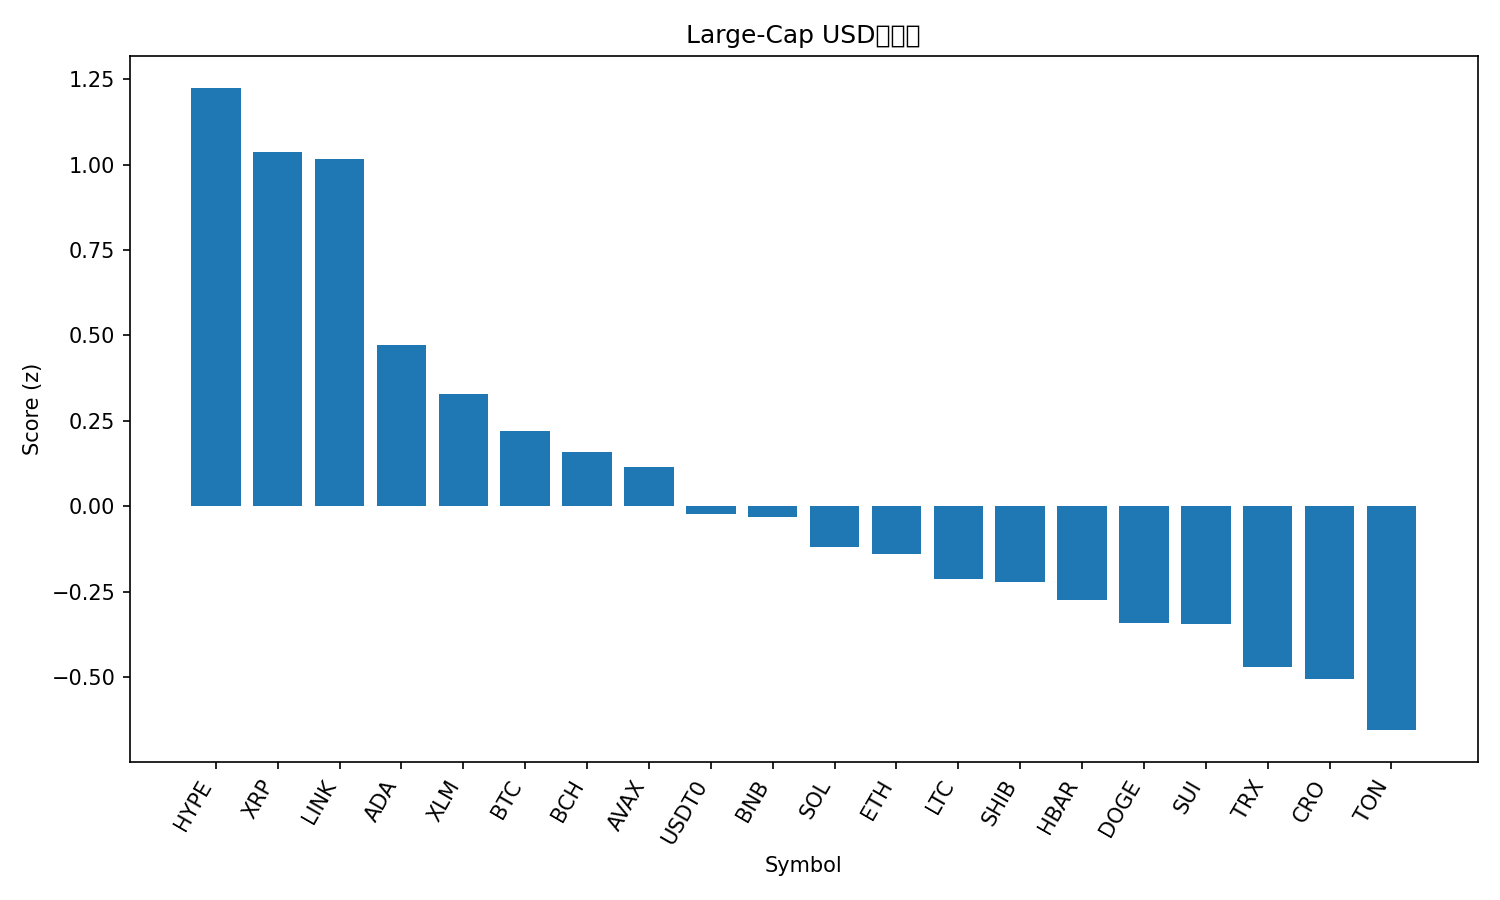

The file beside this chart, header and first rows:
rank, name, symbol, price, pct_1h, pct_24h, pct_7d, pct_1h_vs_btc, pct_24h_vs_btc, pct_7d_vs_btc, market_cap_rank, market_cap, volume_usd, score
1, Hyperliquid, HYPE, 45.5, 1.871, 0.393, -12.43, 1.792, -0.4524, -8.033, 19, 12293368322, 371114776, 1.223
2, XRP, XRP, 2.83, 0.5648, 1.903, -4.637, 0.4861, 1.057, -0.2377, 4, 169076263077, 3035303206, 1.036
3, Chainlink, LINK, 21.21, 0.8121, 1.746, -8.239, 0.7334, 0.9008, -3.84, 13, 14373884891, 369214041, 1.015
4, Cardano, ADA, 0.7885, 0.7468, 0.7907, -10.33, 0.6682, -0.05469, -5.934, 11, 28789070367, 901605638, 0.4717
5, Stellar, XLM, 0.3614, 0.3111, 0.8258, -5.254, 0.2325, -0.01956, -0.8547, 20, 11521241384, 98855421, 0.328
6, Bitcoin, BTC, 110306, 0.07867, 0.8454, -4.4, 0.0, 0.0, 0.0, 1, 2197399248808, 23306082937, 0.222
7, Bitcoin Cash, BCH, 546.7, 0.2808, 0.8341, -8.356, 0.2021, -0.01133, -3.956, 22, 10886560076, 191130680, 0.1587
8, Avalanche, AVAX, 28.98, 0.1751, 1.423, -12.39, 0.09647, 0.5775, -7.989, 18, 12237077494, 595243342, 0.1148
9, USDT0, USDT0, 1.0, 0.01958, 0.005, -0.04603, -0.05909, -0.8404, 4.354, 30, 7518743649, 444780591, -0.02259
10, BNB, BNB, 978.6, 0.07563, 0.7, -7.38, -0.003041, -0.1454, -2.981, 5, 136061117036, 1390530545, -0.03012
11, Solana, SOL, 204.4, 0.2052, 0.9526, -14.16, 0.1265, 0.1072, -9.765, 6, 110974661794, 3695985180, -0.1194
12, Ethereum, ETH, 4039, -0.07534, 0.9453, -9.925, -0.154, 0.09988, -5.525, 2, 486713572250, 16802985459, -0.1392
13, Litecoin, LTC, 105, 0.1223, 0.3135, -8.74, 0.0436, -0.5319, -4.34, 28, 8002126095, 283680870, -0.2136
14, Shiba Inu, SHIB, 1.182e-05, 0.04006, 0.375, -7.838, -0.03861, -0.4704, -3.439, 31, 6960636489, 106388358, -0.2212
15, Hedera, HBAR, 0.2127, 0.2364, 0.04643, -9.872, 0.1577, -0.799, -5.473, 25, 9010708766, 98955621, -0.2731
16, Dogecoin, DOGE, 0.2307, 0.0408, 0.688, -13.22, -0.03787, -0.1574, -8.821, 8, 34812360788, 1277088921, -0.3412
17, Sui, SUI, 3.2, 0.1558, 0.2354, -11.5, 0.07713, -0.61, -7.098, 21, 11408580414, 578121428, -0.3434
18, TRON, TRX, 0.3358, -0.1031, -0.5453, -2.412, -0.1818, -1.391, 1.988, 10, 31781482607, 280581087, -0.4688
19, Cronos, CRO, 0.1882, -0.1765, 1.019, -15.26, -0.2552, 0.1738, -10.86, 34, 6518007421, 37930668, -0.504
20, Toncoin, TON, 2.7, -0.1016, 0.04419, -11.47, -0.1803, -0.8012, -7.067, 32, 6872787058, 80618013, -0.6541
21, Figure Heloc, FIGR_HELOC, 1.0, 0.0, -3.094, 0.0, -0.07867, -3.94, 4.4, 17, 12732169314, 2600, -1.3
